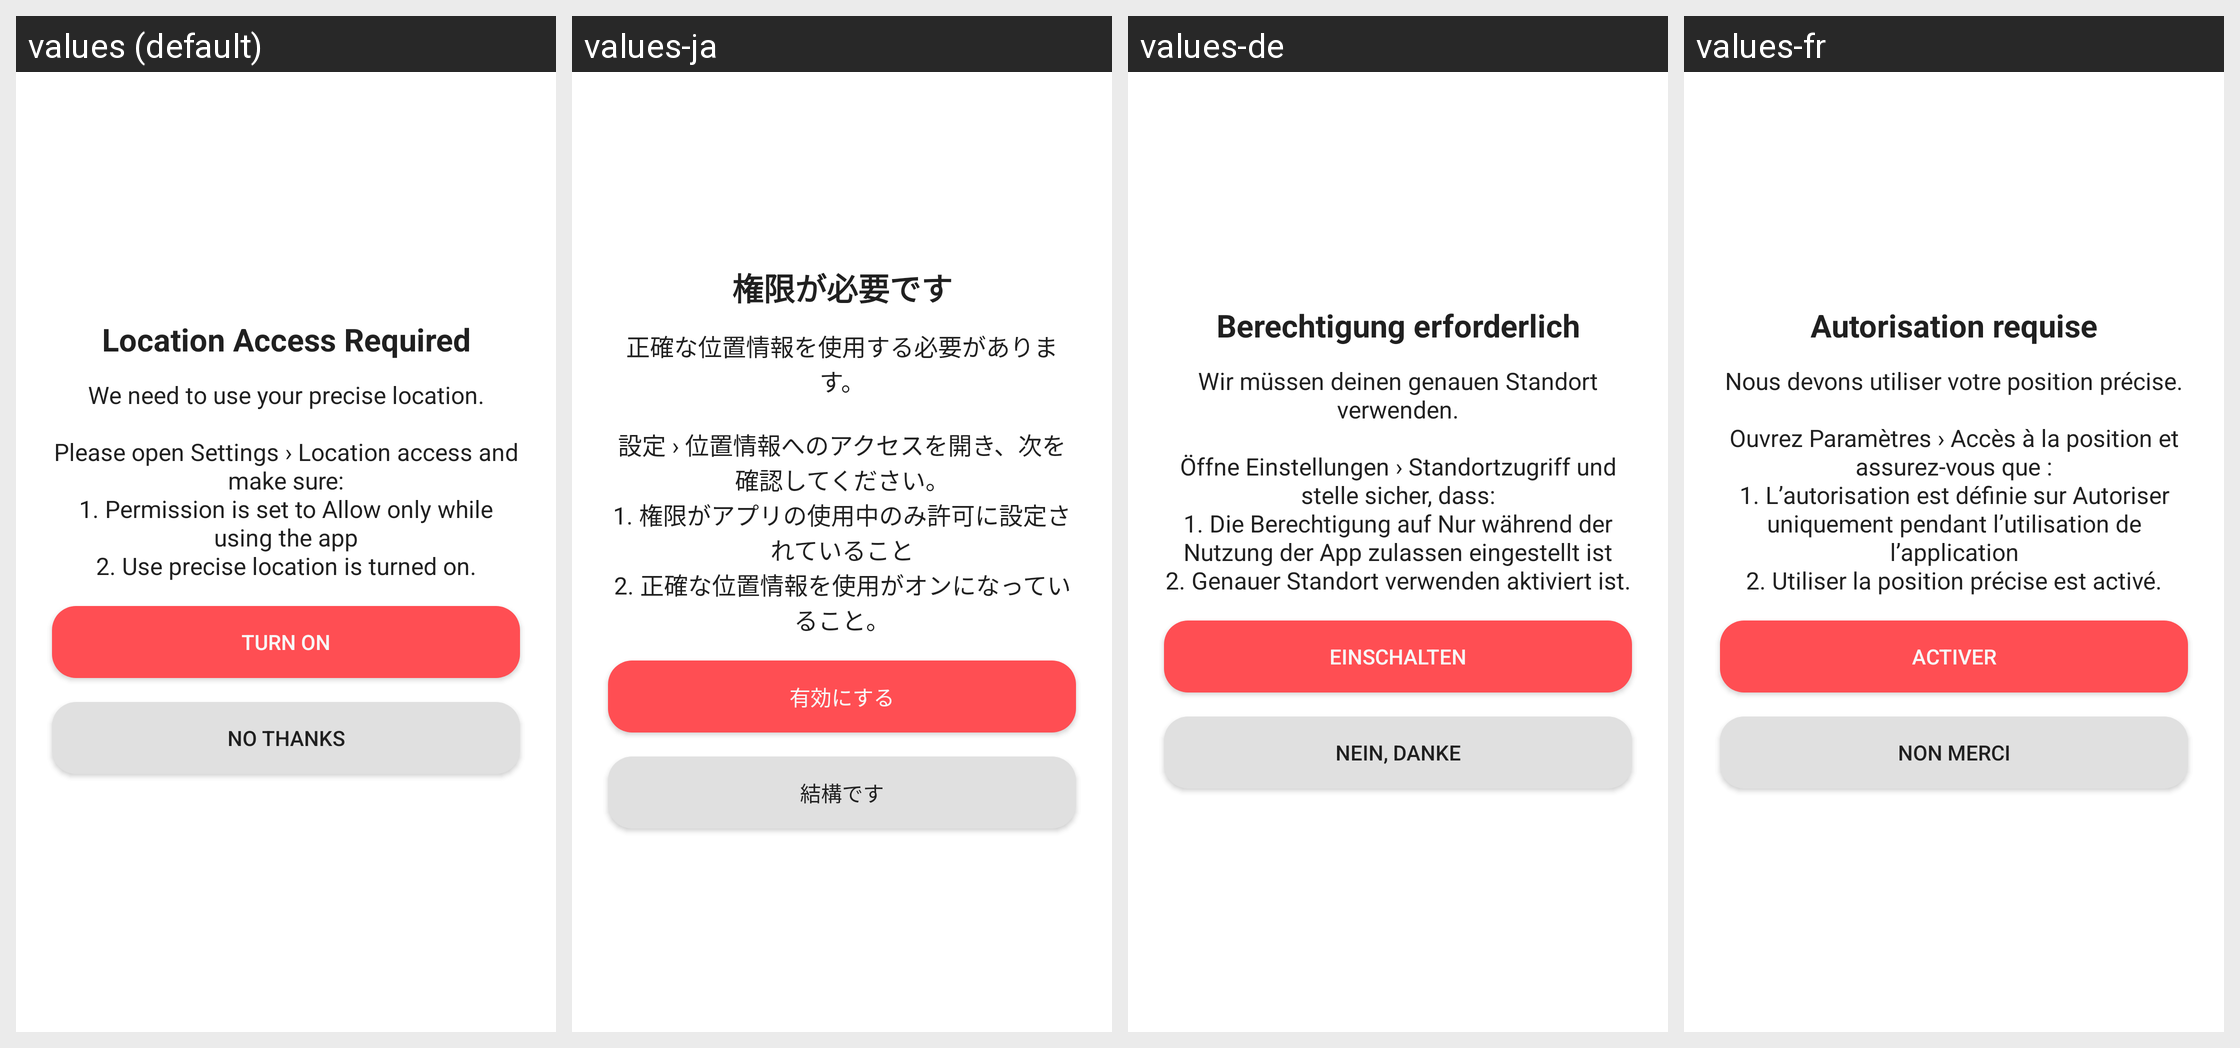

The Android screen above is rendered under several locales of the same app. Produce the string resources it draws, with the default and per-locale values.
Android screen res/layout/dialog_location_permission.xml rendered under 4 locales, left to right: values (default), values-ja, values-de, values-fr. Device: Nexus 5 (rendered at 1080×1920; each locale shown at half size, 540×960, under a caption strip naming it); theme AppTheme.
Other locales in the repository, not shown: values-ar, values-en, values-en-rAU, values-en-rCA, values-en-rGB, values-en-rXC, values-es, values-es-rUS, values-fi, values-fr-rCA, values-hi, values-id, values-in, values-it, values-ko, values-ms, values-my, values-nl, values-pl, values-pt, values-pt-rBR, values-pt-rPT, values-ru, values-th, values-tr, values-vi, values-zh, values-zh-rCN, values-zh-rHK, values-zh-rTW.
Strings drawn on this screen, with the default value and each locale's value (text and hints the layout hard-codes, and strings that could not be matched under every locale, appear in the picture but are not listed):

dialog_location_permission_title
  values: Location Access Required
  values-ja: 権限が必要です
  values-de: Berechtigung erforderlich
  values-fr: Autorisation requise

dialog_location_permission_API_31_hint
  values: We need to use your precise location.
      
      Please open Settings › Location access and make sure:
      1. Permission is set to Allow only while using the app
      2. Use precise location is turned on.
  values-ja: 正確な位置情報を使用する必要があります。
      
      設定 › 位置情報へのアクセスを開き、次を確認してください。
      1. 権限がアプリの使用中のみ許可に設定されていること
      2. 正確な位置情報を使用がオンになっていること。
  values-de: Wir müssen deinen genauen Standort verwenden.
      
      Öffne Einstellungen › Standortzugriff und stelle sicher, dass:
      1. Die Berechtigung auf Nur während der Nutzung der App zulassen eingestellt ist
      2. Genauer Standort verwenden aktiviert ist.
  values-fr: Nous devons utiliser votre position précise.
      
      Ouvrez Paramètres › Accès à la position et assurez-vous que :
      1. L’autorisation est définie sur Autoriser uniquement pendant l’utilisation de l’application
      2. Utiliser la position précise est activé.

dialog_location_service_positive
  values: Turn on
  values-ja: 有効にする
  values-de: Einschalten
  values-fr: Activer

dialog_location_service_negative
  values: No Thanks
  values-ja: 結構です
  values-de: Nein, danke
  values-fr: Non merci
